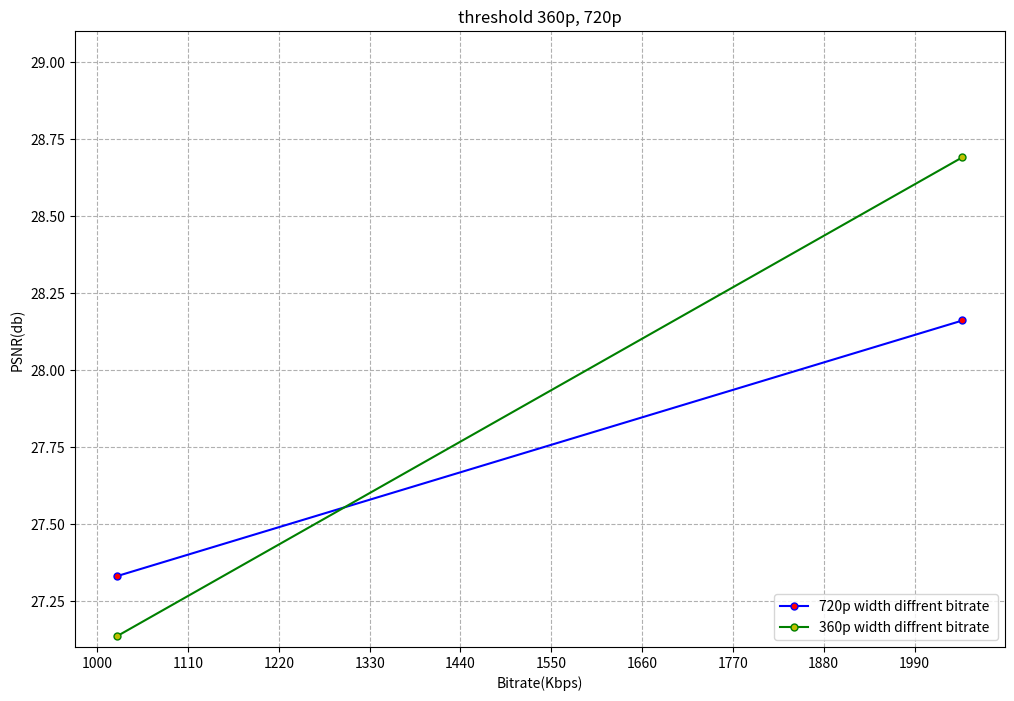

The matplotlib source for this figure:
import matplotlib.pyplot as plt
import numpy as np


x = [1024,2048]
y=[27.33, 28.16]

x2 = [1024,2048]
y2 = [27.135, 28.69]

fig = plt.figure(figsize=(12,8))
plt.title("threshold 360p, 720p")
plt.xlabel("Bitrate(Kbps)") #xlabel、ylabel：分别设置X、Y轴的标题文字。
plt.ylabel("PSNR(db)")

plt.ylim(27.1, 29.1)
#plt.yticks(range(22, 24, 1))

x_ticks = np.linspace(1000, 2100,num=11)
plt.xticks(x_ticks)

plt.plot(x, y, marker='o',color="blue", ms=5,mfc="r", label='720p width diffrent bitrate ')
plt.plot(x2, y2, marker='o',color="green", ms=5,mfc="y", label='360p width diffrent bitrate ')

plt.legend(loc='lower right', bbox_to_anchor=(1, 0))
plt.grid(linestyle='--')
plt.show()